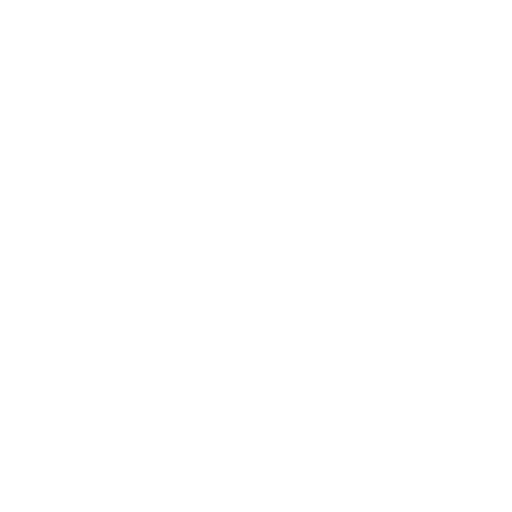
t = 0.00 s
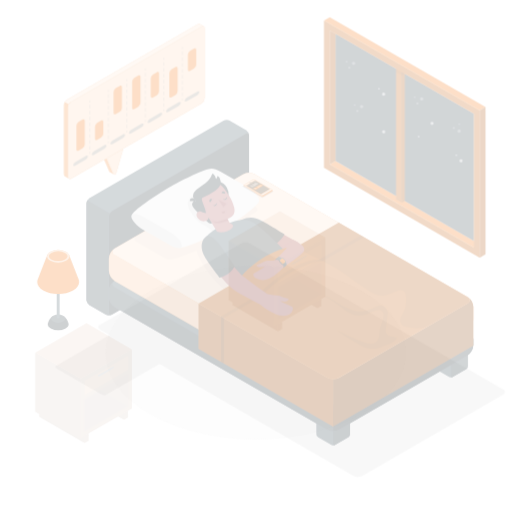
t = 0.25 s
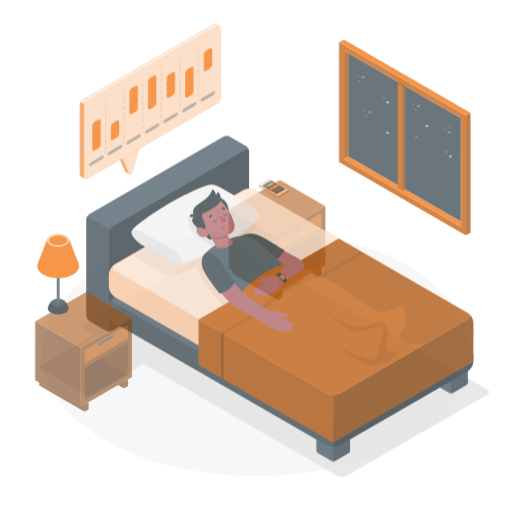
t = 0.50 s
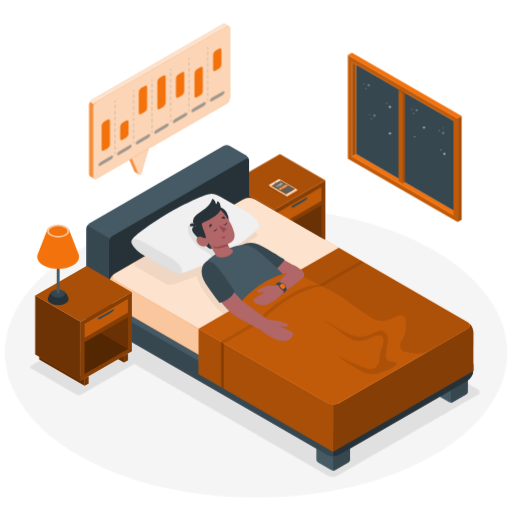
t = 0.75 s
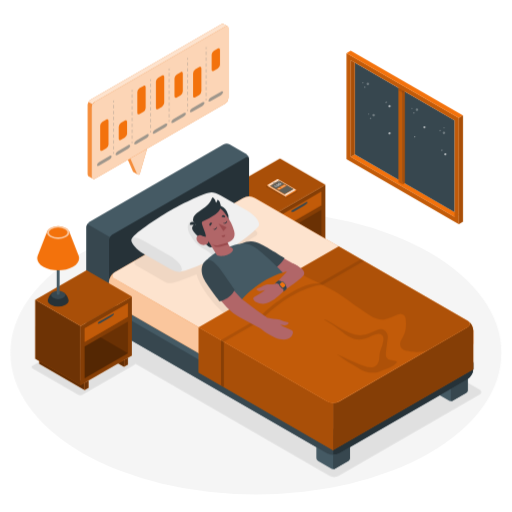
t = 1.00 s

The animated SVG that drew these frames (rendered in a browser with its animation timeline set to each time). Animation: 6 CSS @keyframes rules; one cycle of 1.00 s.

<svg class="animated" id="freepik_stories-sleep-analysis" xmlns="http://www.w3.org/2000/svg" viewBox="0 0 500 500" version="1.1" xmlns:xlink="http://www.w3.org/1999/xlink" xmlns:svgjs="http://svgjs.com/svgjs"><style>svg#freepik_stories-sleep-analysis:not(.animated) .animable {opacity: 0;}svg#freepik_stories-sleep-analysis.animated #freepik--Floor--inject-2 {animation: 1s 1 forwards cubic-bezier(.36,-0.01,.5,1.38) zoomIn;animation-delay: 0s;}svg#freepik_stories-sleep-analysis.animated #freepik--Shadows--inject-2 {animation: 1s 1 forwards cubic-bezier(.36,-0.01,.5,1.38) slideRight;animation-delay: 0s;}svg#freepik_stories-sleep-analysis.animated #freepik--Window--inject-2 {animation: 1s 1 forwards cubic-bezier(.36,-0.01,.5,1.38) zoomOut;animation-delay: 0s;}svg#freepik_stories-sleep-analysis.animated #freepik--Nightstand--inject-2 {animation: 1s 1 forwards cubic-bezier(.36,-0.01,.5,1.38) slideUp;animation-delay: 0s;}svg#freepik_stories-sleep-analysis.animated #freepik--character-on-bed--inject-2 {animation: 1s 1 forwards cubic-bezier(.36,-0.01,.5,1.38) slideDown;animation-delay: 0s;}svg#freepik_stories-sleep-analysis.animated #freepik--nightstand--inject-2 {animation: 1s 1 forwards cubic-bezier(.36,-0.01,.5,1.38) slideUp;animation-delay: 0s;}svg#freepik_stories-sleep-analysis.animated #freepik--Device--inject-2 {animation: 1s 1 forwards cubic-bezier(.36,-0.01,.5,1.38) slideLeft;animation-delay: 0s;}svg#freepik_stories-sleep-analysis.animated #freepik--speech-bubble--inject-2 {animation: 1s 1 forwards cubic-bezier(.36,-0.01,.5,1.38) slideLeft;animation-delay: 0s;}            @keyframes zoomIn {                0% {                    opacity: 0;                    transform: scale(0.5);                }                100% {                    opacity: 1;                    transform: scale(1);                }            }                    @keyframes slideRight {                0% {                    opacity: 0;                    transform: translateX(30px);                }                100% {                    opacity: 1;                    transform: translateX(0);                }            }                    @keyframes zoomOut {                0% {                    opacity: 0;                    transform: scale(1.5);                }                100% {                    opacity: 1;                    transform: scale(1);                }            }                    @keyframes slideUp {                0% {                    opacity: 0;                    transform: translateY(30px);                }                100% {                    opacity: 1;                    transform: inherit;                }            }                    @keyframes slideDown {                0% {                    opacity: 0;                    transform: translateY(-30px);                }                100% {                    opacity: 1;                    transform: translateY(0);                }            }                    @keyframes slideLeft {                0% {                    opacity: 0;                    transform: translateX(-30px);                }                100% {                    opacity: 1;                    transform: translateX(0);                }            }        </style><g id="freepik--Floor--inject-2" class="animable" style="transform-origin: 250px 344.42px;"><ellipse id="freepik--floor--inject-2" cx="250" cy="344.42" rx="239.76" ry="138.42" style="fill: rgb(245, 245, 245); transform-origin: 250px 344.42px;" class="animable"></ellipse></g><g id="freepik--Shadows--inject-2" class="animable" style="transform-origin: 250.388px 351.2px;"><path id="freepik--Shadow--inject-2" d="M330.56,464.79l137.57-79.43c2.39-1.38,2.39-3.62,0-5L220.88,237.61a9.57,9.57,0,0,0-8.66,0L74.66,317.05c-2.39,1.38-2.39,3.62,0,5L321.9,464.79A9.57,9.57,0,0,0,330.56,464.79Z" style="fill: rgb(224, 224, 224); transform-origin: 271.395px 351.2px;" class="animable"></path><path id="freepik--shadow--inject-2" d="M131.39,353.58,86.88,327.83a4.79,4.79,0,0,0-4.33,0l-50.8,29.33a1.32,1.32,0,0,0,0,2.5l44.51,25.75a4.76,4.76,0,0,0,4.33,0l50.8-29.34A1.32,1.32,0,0,0,131.39,353.58Z" style="fill: rgb(224, 224, 224); transform-origin: 81.5628px 356.622px;" class="animable"></path></g><g id="freepik--Window--inject-2" class="animable" style="transform-origin: 395.28px 134.175px;"><g id="freepik--window--inject-2" class="animable" style="transform-origin: 395.28px 134.175px;"><g id="freepik--window--inject-2" class="animable" style="transform-origin: 395.28px 134.175px;"><polygon points="448.09 209.47 444.03 211.81 342.48 153.19 346.54 150.84 448.09 209.47" style="fill: rgb(243, 114, 12); transform-origin: 395.285px 181.325px;" id="elmo5k8gd789g" class="animable"></polygon><polygon points="346.54 150.84 444.03 207.12 444.02 117.51 346.54 61.23 346.54 150.84" style="fill: rgb(55, 71, 79); transform-origin: 395.285px 134.175px;" id="el4gwsvidjezq" class="animable"></polygon><polygon points="393.25 85.86 393.25 180.16 389.19 177.81 389.19 83.51 393.25 85.86" style="fill: rgb(243, 114, 12); transform-origin: 391.22px 131.835px;" id="elkwj2tsfquo" class="animable"></polygon><g id="elhenkdxd89tv"><polygon points="393.25 85.86 393.25 180.16 389.19 177.81 389.19 83.51 393.25 85.86" style="opacity: 0.2; transform-origin: 391.22px 131.835px;" class="animable"></polygon></g><polygon points="395.28 84.68 393.25 85.86 393.25 180.16 395.28 178.98 395.28 84.68" style="fill: rgb(243, 114, 12); transform-origin: 394.265px 132.42px;" id="elcj2uaph6qoe" class="animable"></polygon><g id="elnduov2v0un"><polygon points="395.28 84.68 393.25 85.86 393.25 180.16 395.28 178.98 395.28 84.68" style="opacity: 0.3; transform-origin: 394.265px 132.42px;" class="animable"></polygon></g><polygon points="393.25 85.86 389.19 83.51 391.22 82.33 395.28 84.68 393.25 85.86" style="fill: rgb(250, 250, 250); transform-origin: 392.235px 84.095px;" id="el8hu9epa7lw8" class="animable"></polygon><path d="M338.41,155.53l109.68,63.32V115.17L338.41,51.85Zm4.07-96.65L444,117.51v94.3L342.48,153.18Z" style="fill: rgb(243, 114, 12); transform-origin: 393.25px 135.35px;" id="elcllfl3mf2uh" class="animable"></path><g id="el2ixjlw9t4bl"><path d="M338.41,155.53l109.68,63.32V115.17L338.41,51.85Zm4.07-96.65L444,117.51v94.3L342.48,153.18Z" style="opacity: 0.2; transform-origin: 393.25px 135.35px;" class="animable"></path></g><polygon points="342.48 153.19 346.54 150.84 346.54 61.23 342.48 58.88 342.48 153.19" style="fill: rgb(243, 114, 12); transform-origin: 344.51px 106.035px;" id="eltx1yhegxfgf" class="animable"></polygon><g id="elpt335s80x0d"><polygon points="342.48 153.19 346.54 150.84 346.54 61.23 342.48 58.88 342.48 153.19" style="opacity: 0.3; transform-origin: 344.51px 106.035px;" class="animable"></polygon></g><polygon points="338.41 51.85 342.48 49.5 452.15 112.82 448.09 115.17 338.41 51.85" style="fill: rgb(243, 114, 12); transform-origin: 395.28px 82.335px;" id="elhexjtn6wblj" class="animable"></polygon><polygon points="452.15 112.82 448.09 115.17 448.09 218.85 452.15 216.5 452.15 112.82" style="fill: rgb(243, 114, 12); transform-origin: 450.12px 165.835px;" id="el0xmmwxhl2z6" class="animable"></polygon><g id="elfcufq0iy6dq"><polygon points="452.15 112.82 448.09 115.17 448.09 218.85 452.15 216.5 452.15 112.82" style="opacity: 0.3; transform-origin: 450.12px 165.835px;" class="animable"></polygon></g><g id="elg3m8v43ob67"><polygon points="393.25 88.2 389.2 85.86 389.2 88.2 393.25 90.54 393.25 88.2" style="opacity: 0.1; transform-origin: 391.225px 88.2px;" class="animable"></polygon></g><g id="el5e3ecvvp6vd"><polygon points="393.25 90.54 395.28 89.37 393.25 88.2 393.25 90.54" style="opacity: 0.1; transform-origin: 394.265px 89.37px;" class="animable"></polygon></g></g><g id="el3iqnpxqvurh"><g style="opacity: 0.6; transform-origin: 433.522px 148.992px;" class="animable"><path d="M431.76,146.28a.55.55,0,0,1,.31.71.55.55,0,0,1-1-.4A.55.55,0,0,1,431.76,146.28Z" style="fill: rgb(255, 255, 255); transform-origin: 431.584px 146.743px;" id="el4l510icf4dh" class="animable"></path><path d="M435.28,149.61a1.1,1.1,0,1,1-1.42.62A1.09,1.09,0,0,1,435.28,149.61Z" style="fill: rgb(255, 255, 255); transform-origin: 434.882px 150.634px;" id="elbu75h08u4vn" class="animable"></path></g></g><g id="eldzjjglxuwh"><g style="opacity: 0.6; transform-origin: 379.077px 102.101px;" class="animable"><path d="M377.3,99.37a.56.56,0,0,1,.31.72.56.56,0,0,1-.72.31.55.55,0,0,1,.41-1Z" style="fill: rgb(255, 255, 255); transform-origin: 377.144px 99.9038px;" id="el51u77qz31wb" class="animable"></path><path d="M380.82,102.71a1.1,1.1,0,1,1-1.43.62A1.09,1.09,0,0,1,380.82,102.71Z" style="fill: rgb(255, 255, 255); transform-origin: 380.414px 103.731px;" id="elyqq6rmc4x7" class="animable"></path></g></g><g id="elsirho8f0d5l"><path d="M380.82,129.2a1.1,1.1,0,1,1-1.43.62A1.11,1.11,0,0,1,380.82,129.2Z" style="fill: rgb(255, 255, 255); opacity: 0.6; transform-origin: 380.414px 130.224px;" class="animable"></path></g><g id="elpga4nthc3a"><g style="opacity: 0.3; transform-origin: 362.783px 113.562px;" class="animable"><path d="M366.05,112.46a1.16,1.16,0,1,1-1.16-1.16A1.15,1.15,0,0,1,366.05,112.46Z" style="fill: rgb(255, 255, 255); transform-origin: 364.89px 112.46px;" id="elvwzg0xm93vm" class="animable"></path><path d="M362.59,115.62a.69.69,0,1,1-.69-.69A.69.69,0,0,1,362.59,115.62Z" style="fill: rgb(255, 255, 255); transform-origin: 361.9px 115.62px;" id="el03gebh0ii5yk" class="animable"></path><path d="M360.63,111.3a.56.56,0,1,1-1.11,0,.56.56,0,0,1,1.11,0Z" style="fill: rgb(255, 255, 255); transform-origin: 360.075px 111.375px;" id="el2ndutbvvxns" class="animable"></path></g></g><g id="el9wz2v6eplp8"><g style="opacity: 0.3; transform-origin: 431.958px 127.605px;" class="animable"><path d="M433.83,130.9a1.15,1.15,0,0,1-1.37-.88,1.16,1.16,0,1,1,1.37.88Z" style="fill: rgb(255, 255, 255); transform-origin: 433.592px 129.766px;" id="elfm13kypq42s" class="animable"></path><path d="M430,128.2a.69.69,0,1,1-.29-1.35.69.69,0,1,1,.29,1.35Z" style="fill: rgb(255, 255, 255); transform-origin: 429.855px 127.525px;" id="elfl5xq5h2jgq" class="animable"></path><path d="M433.81,125.37a.56.56,0,0,1-.66-.43.55.55,0,1,1,.66.43Z" style="fill: rgb(255, 255, 255); transform-origin: 433.69px 124.832px;" id="ellklxb6sqhkh" class="animable"></path></g></g><g id="el2hrezistyi8"><g style="opacity: 0.3; transform-origin: 405.058px 108.117px;" class="animable"><path d="M408.36,107.05a1.16,1.16,0,1,1-1.16-1.16A1.16,1.16,0,0,1,408.36,107.05Z" style="fill: rgb(255, 255, 255); transform-origin: 407.2px 107.05px;" id="elnay0y1bpneh" class="animable"></path><path d="M404.9,110.21a.69.69,0,1,1-.69-.69A.69.69,0,0,1,404.9,110.21Z" style="fill: rgb(255, 255, 255); transform-origin: 404.21px 110.21px;" id="elu6otx7dhw7" class="animable"></path><path d="M402.94,105.89a.55.55,0,0,1-.55.56.56.56,0,1,1,0-1.11A.55.55,0,0,1,402.94,105.89Z" style="fill: rgb(255, 255, 255); transform-origin: 402.348px 105.895px;" id="elkmaglq788ne" class="animable"></path></g></g><g id="el25k715ee31j"><g style="opacity: 0.3; transform-origin: 357.103px 83.0375px;" class="animable"><path d="M360.39,82a1.16,1.16,0,1,1-1.16-1.16A1.16,1.16,0,0,1,360.39,82Z" style="fill: rgb(255, 255, 255); transform-origin: 359.23px 82px;" id="elk8ov5tx0ek" class="animable"></path><path d="M356.93,85.13a.69.69,0,1,1-.69-.69A.69.69,0,0,1,356.93,85.13Z" style="fill: rgb(255, 255, 255); transform-origin: 356.24px 85.13px;" id="el7ny3i2ocrr6" class="animable"></path><path d="M355,80.81a.55.55,0,0,1-.55.56.56.56,0,1,1,0-1.11A.55.55,0,0,1,355,80.81Z" style="fill: rgb(255, 255, 255); transform-origin: 354.408px 80.815px;" id="elvh7sj97qjhe" class="animable"></path></g></g><g id="elahtxexpg58l"><g style="opacity: 0.6; transform-origin: 414.49px 124.27px;" class="animable"><path d="M415.59,124.27a1.1,1.1,0,1,1-1.1-1.1A1.1,1.1,0,0,1,415.59,124.27Z" style="fill: rgb(255, 255, 255); transform-origin: 414.49px 124.27px;" id="el7cl3vnksevm" class="animable"></path></g></g><g id="ely0fuie5rf1"><path d="M405.3,133.11a.55.55,0,1,1-.72.31A.56.56,0,0,1,405.3,133.11Z" style="fill: rgb(255, 255, 255); opacity: 0.6; transform-origin: 405.093px 133.621px;" class="animable"></path></g></g></g><g id="freepik--Nightstand--inject-2" class="animable" style="transform-origin: 270.57px 213.295px;"><g id="freepik--nightstand--inject-2" class="animable" style="transform-origin: 270.57px 213.295px;"><polygon points="310.04 249.18 302.36 244.74 310.04 242.52 310.04 249.18" style="fill: rgb(243, 114, 12); transform-origin: 306.2px 245.85px;" id="eliut332xyc5" class="animable"></polygon><g id="eln0io19d6fk"><polygon points="310.04 249.18 302.36 244.74 310.04 242.52 310.04 249.18" style="opacity: 0.6; transform-origin: 306.2px 245.85px;" class="animable"></polygon></g><polygon points="271.55 264.75 271.55 271.82 227.25 246.18 227.25 239.11 271.55 264.75" style="fill: rgb(243, 114, 12); transform-origin: 249.4px 255.465px;" id="el0b6rzgnzljn6" class="animable"></polygon><g id="elgh4pynsx5vf"><polygon points="271.55 264.75 271.55 271.82 227.25 246.18 227.25 239.11 271.55 264.75" style="opacity: 0.6; transform-origin: 249.4px 255.465px;" class="animable"></polygon></g><polygon points="223.41 183.65 267.71 209.29 267.71 266.96 223.41 241.33 223.41 183.65" style="fill: rgb(243, 114, 12); transform-origin: 245.56px 225.305px;" id="el7b6z66hjp7p" class="animable"></polygon><g id="el4d1yfvi8rzz"><polygon points="223.41 183.65 267.71 209.29 267.71 266.96 223.41 241.33 223.41 183.65" style="opacity: 0.55; transform-origin: 245.56px 225.305px;" class="animable"></polygon></g><polygon points="267.71 209.29 317.73 180.41 317.73 238.09 267.71 266.96 267.71 209.29" style="fill: rgb(243, 114, 12); transform-origin: 292.72px 223.685px;" id="elz5vziwlh2ni" class="animable"></polygon><g id="elkeq3rbstvp7"><polygon points="267.71 209.29 317.73 180.41 317.73 238.09 267.71 266.96 267.71 209.29" style="opacity: 0.45; transform-origin: 292.72px 223.685px;" class="animable"></polygon></g><polygon points="317.73 180.41 273.42 154.77 223.41 183.65 267.71 209.29 317.73 180.41" style="fill: rgb(243, 114, 12); transform-origin: 270.57px 182.03px;" id="elugjtssjhhf" class="animable"></polygon><g id="elc0xv9i15g5a"><polygon points="317.73 180.41 273.42 154.77 223.41 183.65 267.71 209.29 317.73 180.41" style="opacity: 0.3; transform-origin: 270.57px 182.03px;" class="animable"></polygon></g><polygon points="271.55 211.51 313.89 187.06 313.89 200.37 271.55 224.82 271.55 211.51" style="fill: rgb(243, 114, 12); transform-origin: 292.72px 205.94px;" id="elb3yl6oo9gvf" class="animable"></polygon><g id="el2ih2nocxmec"><polygon points="271.55 211.51 313.89 187.06 313.89 200.37 271.55 224.82 271.55 211.51" style="opacity: 0.2; transform-origin: 292.72px 205.94px;" class="animable"></polygon></g><g id="elr0v6zo1yu2d"><polygon points="271.55 229.25 313.89 204.81 313.89 235.87 271.55 260.31 271.55 229.25" style="opacity: 0.2; transform-origin: 292.72px 232.56px;" class="animable"></polygon></g><polygon points="271.55 271.82 275.4 269.6 275.4 262.53 271.55 264.75 271.55 271.82" style="fill: rgb(243, 114, 12); transform-origin: 273.475px 267.175px;" id="eljxugkga9rg" class="animable"></polygon><g id="elzya7twkzs2"><polygon points="271.55 271.82 275.4 269.6 275.4 262.53 271.55 264.75 271.55 271.82" style="opacity: 0.55; transform-origin: 273.475px 267.175px;" class="animable"></polygon></g><polygon points="310.04 249.18 313.88 246.96 313.88 240.3 310.04 242.52 310.04 249.18" style="fill: rgb(243, 114, 12); transform-origin: 311.96px 244.74px;" id="ell9c5p0rnbi" class="animable"></polygon><g id="elyhdk2twh3hq"><polygon points="310.04 249.18 313.88 246.96 313.88 240.3 310.04 242.52 310.04 249.18" style="opacity: 0.55; transform-origin: 311.96px 244.74px;" class="animable"></polygon></g><path d="M284.67,206.73c0,.62,1.84.06,4.1-1.25l7.18-4.14c2.26-1.31,4.09-2.87,4.09-3.48v-1.11l-15.37,8.88Z" style="fill: rgb(55, 71, 79); transform-origin: 292.355px 201.866px;" id="el30ngig65wc" class="animable"></path><g id="eluuswjdomw4j"><polygon points="313.89 235.87 287.17 220.23 271.55 229.25 271.55 260.31 313.89 235.87" style="opacity: 0.2; transform-origin: 292.72px 240.27px;" class="animable"></polygon></g></g></g><g id="freepik--character-on-bed--inject-2" class="animable" style="transform-origin: 273.31px 299.277px;"><g id="freepik--Bed--inject-2" class="animable" style="transform-origin: 273.31px 299.277px;"><path d="M103.41,330.54l-16.07-9.28a6.44,6.44,0,0,1-2.91-5.05V221.8a6.46,6.46,0,0,1,2.91-5.06l131-75.65a6.44,6.44,0,0,1,5.83,0l16.07,9.28a6.45,6.45,0,0,1,2.92,5v94.41a6.45,6.45,0,0,1-2.92,5l-131,75.66A6.44,6.44,0,0,1,103.41,330.54Z" style="fill: rgb(69, 90, 100); transform-origin: 163.795px 235.791px;" id="elsetca44om5o" class="animable"></path><path d="M243.2,155.42v94.41a6.44,6.44,0,0,1-2.91,5l-131,75.66c-1.61.93-2.91.17-2.91-1.69V234.44a6.44,6.44,0,0,1,2.91-5.05l131-75.66C241.89,152.8,243.2,153.56,243.2,155.42Z" style="fill: rgb(38, 50, 56); transform-origin: 174.79px 242.11px;" id="el2gh7bwlcw4q" class="animable"></path><path d="M108.57,330.85a6.59,6.59,0,0,1-5.16-.31l-16.07-9.28a6.47,6.47,0,0,1-2.91-5.05V221.79a5.93,5.93,0,0,1,.85-2.87l21.9,12.65a5.9,5.9,0,0,0-.85,2.87v94.41C106.33,330.44,107.29,331.22,108.57,330.85Z" style="fill: rgb(55, 71, 79); transform-origin: 96.5px 275.077px;" id="eldawyck3xtwt" class="animable"></path><path d="M340.29,423.05l-13.51-7.8a3.2,3.2,0,0,0-2.92,0l-13.51,7.8a3.06,3.06,0,0,0-1,1.08h0c-.05.09-.08.19-.12.28a2.88,2.88,0,0,0-.31,1.16v21.92h0a3.2,3.2,0,0,0,1.35,2.44l.1.09,13.51,7.8h0a1,1,0,0,0,.18.06,2.75,2.75,0,0,0,.5.2,2.91,2.91,0,0,0,.78.08,3,3,0,0,0,1.46-.34l13.51-7.8a3.24,3.24,0,0,0,1.45-2.53V425.57A3.22,3.22,0,0,0,340.29,423.05Z" style="fill: rgb(69, 90, 100); transform-origin: 325.34px 436.53px;" id="elcwzaagi2c5l" class="animable"></path><path d="M326.78,457.82l13.51-7.8a3.24,3.24,0,0,0,1.45-2.53V425.57c0-.93-.66-1.3-1.46-.84l-13.51,7.8a3.22,3.22,0,0,0-1.46,2.52V457C325.32,457.9,326,458.28,326.78,457.82Z" style="fill: rgb(55, 71, 79); transform-origin: 333.525px 441.274px;" id="elfttr0uf94si" class="animable"></path><path d="M455.26,356.67l-13.51-7.8a3.23,3.23,0,0,0-2.92,0l-13.51,7.8a3,3,0,0,0-1,1.09h0a2.21,2.21,0,0,0-.12.27,2.85,2.85,0,0,0-.3,1.16v21.92h0a3.2,3.2,0,0,0,1.35,2.44.87.87,0,0,0,.11.09l13.5,7.8h0a1,1,0,0,0,.18.06,2.18,2.18,0,0,0,.5.2,3.39,3.39,0,0,0,.78.09,3,3,0,0,0,1.46-.35l13.51-7.8a3.26,3.26,0,0,0,1.46-2.53V359.19A3.22,3.22,0,0,0,455.26,356.67Z" style="fill: rgb(69, 90, 100); transform-origin: 440.325px 370.156px;" id="el0stgczuhv1c" class="animable"></path><path d="M441.75,391.44l13.51-7.8a3.26,3.26,0,0,0,1.46-2.53V359.19c0-.93-.66-1.3-1.46-.84l-13.51,7.8a3.22,3.22,0,0,0-1.46,2.53v21.91C440.29,391.52,440.94,391.9,441.75,391.44Z" style="fill: rgb(55, 71, 79); transform-origin: 448.505px 374.894px;" id="el6z6geqt6j38" class="animable"></path><path d="M237.36,224.91l-125.2,72.28a12.92,12.92,0,0,0-5.84,10.11v5.54A12.92,12.92,0,0,0,112.16,323l207.32,119.7a12.92,12.92,0,0,0,11.68,0l125.19-72.29a12.87,12.87,0,0,0,5.84-10.11v-5.54a12.91,12.91,0,0,0-5.84-10.11L249,224.91A12.9,12.9,0,0,0,237.36,224.91Z" style="fill: rgb(69, 90, 100); transform-origin: 284.255px 333.809px;" id="eljzbflbsk1e" class="animable"></path><path d="M462.19,354.72v5.54a12.91,12.91,0,0,1-5.83,10.11l-125.2,72.28a12,12,0,0,1-5.84,1.39V425a12,12,0,0,0,5.84-1.39l125.2-72.28c3-1.75,3.2-4.49.59-6.36A13,13,0,0,1,462.19,354.72Z" style="fill: rgb(38, 50, 56); transform-origin: 393.755px 394.506px;" id="el9m751lzm2je" class="animable"></path><path d="M112.17,303.93c-3.07-1.76-3.22-4.57-.45-6.43a13,13,0,0,0-5.4,9.8v5.54A12.92,12.92,0,0,0,112.16,323l207.32,119.7a12,12,0,0,0,5.84,1.39V425a11.91,11.91,0,0,1-5.83-1.39Z" style="fill: rgb(55, 71, 79); transform-origin: 215.82px 370.796px;" id="elgk3konwagjo" class="animable"></path><path d="M237.36,193.35l-125.2,72.28a12.92,12.92,0,0,0-5.84,10.11v11.81a12.92,12.92,0,0,0,5.84,10.11l207.32,119.7a12.92,12.92,0,0,0,11.68,0l125.19-72.29a12.87,12.87,0,0,0,5.84-10.1V323.16a12.87,12.87,0,0,0-5.84-10.11L249,193.35A12.9,12.9,0,0,0,237.36,193.35Z" style="fill: rgb(243, 114, 12); transform-origin: 284.255px 305.359px;" id="el8myiqwlzn0c" class="animable"></path><g id="el8d7r6oet0af"><path d="M112.16,272.37l207.32,119.7a12.92,12.92,0,0,0,11.68,0l125.19-72.28c3.23-1.86,3.23-4.88,0-6.74L249,193.35a12.9,12.9,0,0,0-11.67,0l-125.2,72.28C108.94,267.49,108.94,270.51,112.16,272.37Z" style="fill: rgb(255, 255, 255); opacity: 0.8; transform-origin: 284.257px 292.71px;" class="animable"></path></g><g id="eldf1w5tfdxnn"><path d="M133.7,259.52l27.23,15.81c3.23,1.86,6.48,1.4,11.09,0s19.9-7.48,19.9-7.48,2.48,9.85,13,23.28c4,5.11,11.53,14.7,24.2,21.54L303.42,269,243.2,234.23l5.47-3.1c4.07-2.47,3.22-4.58,0-6.44l-33.15-19.08-81.84,47.58C130.46,255.06,130.48,257.66,133.7,259.52Z" style="opacity: 0.05; transform-origin: 217.347px 259.14px;" class="animable"></path></g><g id="el9ae2f20mgo6"><path d="M462.19,323.16V335a12.91,12.91,0,0,1-5.83,10.11l-125.2,72.28a12,12,0,0,1-5.84,1.39V393.46a12,12,0,0,0,5.84-1.38l125.2-72.29c3-1.75,3.2-4.48.59-6.36A13,13,0,0,1,462.19,323.16Z" style="fill: rgb(255, 255, 255); opacity: 0.5; transform-origin: 393.755px 366.106px;" class="animable"></path></g><g id="el4jya3naxyog"><path d="M112.17,272.38c-3.07-1.77-3.22-4.58-.45-6.44a13,13,0,0,0-5.4,9.8v11.81a12.92,12.92,0,0,0,5.84,10.11l207.32,119.7a12,12,0,0,0,5.84,1.39V393.46a11.91,11.91,0,0,1-5.83-1.38Z" style="fill: rgb(255, 255, 255); opacity: 0.6; transform-origin: 215.82px 342.346px;" class="animable"></path></g><path d="M253,218.76c0-3.5-5.24-9.36-11.7-13.09l-26-15c-3.61-2.09-6.84-3.06-9-2.91l0,0c-5.59,0-27.94,10.79-38.92,17.12s-34.92,21.6-38.65,28.07c-1.22,2.12,42,33.48,47.25,32.37,11.77-2.46,33-12.57,43.91-19.22,17.81-10.86,27.89-19.9,31.44-23.76C253,220.48,253,219.5,253,218.76Z" style="fill: rgb(240, 240, 240); transform-origin: 190.852px 226.547px;" id="elalbnf98l3jw" class="animable"></path><path d="M190.31,212.58c-7.92,4.55-8.45,10.2-4.56,16.89,2.59,4.46,6.59,10.62,13.25,13.54,4,1.76,5.87,3.49,8.76,7.05.06.07.1.14.15.21,3.91-2,7.75-4.05,11.29-6Z" style="fill: rgb(224, 224, 224); transform-origin: 201.296px 231.425px;" id="ell7gbcy4l9mk" class="animable"></path><path d="M139.92,247.6l26,15c6.47,3.73,11.7,3.92,11.7.42s-5.23-9.36-11.7-13.09l-26-15c-6.46-3.73-11.7-3.92-11.7-.42S133.46,243.87,139.92,247.6Z" style="fill: rgb(224, 224, 224); transform-origin: 152.92px 248.765px;" id="el5yobla5owg4" class="animable"></path><polygon points="273.28 250.06 291.41 260.29 280.75 270.06 265.88 259.83 273.28 250.06" style="fill: rgb(177, 102, 104); transform-origin: 278.645px 260.06px;" id="elp1op8cb4dx8" class="animable"></polygon><path d="M234.48,238.34c9.74-4.09,14-2.83,19.61-.25,6.63,3.06,23.8,14,23.8,14s-5.51,9.14-10.73,9.75C254.57,254.67,234.48,238.34,234.48,238.34Z" style="fill: rgb(55, 71, 79); transform-origin: 256.185px 248.77px;" id="elfouruvzqw6p" class="animable"></path><path d="M210.5,247c-6.28,4.24-11.5,7.79-10.87,13.83S246.75,302,246.75,302L282,272.16s-18.2-19.19-27.94-26.73-13.76-9.57-28.3-5.16C215.82,243.3,210.5,247,210.5,247Z" style="fill: rgb(69, 90, 100); transform-origin: 240.789px 269.983px;" id="elx1ec0qgy7m" class="animable"></path><path d="M221.51,206.35a13.08,13.08,0,0,0-22.6,13.18c.12.2.25.38.38.57l-2.43,7.58-6-8.39a2.88,2.88,0,0,0-2.91-2.53,2.66,2.66,0,0,0-2.55,2.89l3.76-.13a4.8,4.8,0,0,0-1.52,2.46c-.6,2.42,3,6.75,7.68,10.38,0,0,6.85,7.54,8.41,8.52a4.47,4.47,0,0,0,3.31.5l-1.63-16.27a13.07,13.07,0,0,0,16.06-18.76Z" style="fill: rgb(38, 50, 56); transform-origin: 204.322px 220.684px;" id="el3v4hhhq3ioe" class="animable"></path><path d="M200.08,230.15c-.45.81-2.21.06-3.59-.34s-4.87,0-4.55,3.75,5.26,6.21,7.86,5.62c4.47-1,3.62-3.77,3.62-3.77l8.47,13.88h0c8.21,3.28,21.72-5.09,12.62-8.22l-2.43-4.14a22.71,22.71,0,0,0,4.47-2.44c2.53-2.05,3-5.26,2.09-8.76-1.46-5.62-3.22-9.82-9.91-18.65-7.33-9.68-19.5-2.72-23.64,5.2S200.08,230.15,200.08,230.15Z" style="fill: rgb(177, 102, 104); transform-origin: 210.494px 226.199px;" id="elg2dtjjtucjg" class="animable"></path><path d="M200.76,231.31c-.35.21-2.95-1.22-4.27-1.5-1.82-.39-6-11.11-6-11.11a5.39,5.39,0,0,1-1.75-5.65c.67-3.18,4.29-5.68,6.8-7.36,4.53-3,9.59-6.46,11.33-11.86.14-.42.36-.92.8-1a1.11,1.11,0,0,1,.76.3,7,7,0,0,1,2.32,4.31c0,.16.09.35.25.37s.26-.11.34-.23a6.21,6.21,0,0,0,.86-2.14c.21-1.05,2.2,1.3,2.38,1.64A8.88,8.88,0,0,1,215,204c-.8,2.24-2.81,3.82-4.65,5.22a76,76,0,0,1-12.4,6.91c-1.38.57-.93,2,.36,5.78C199.47,225.26,201.91,230.6,200.76,231.31Z" style="fill: rgb(38, 50, 56); transform-origin: 202.019px 212.08px;" id="elcu7nv9woiv" class="animable"></path><path d="M222.08,236.93s-7.7,2.63-10.54,2.75a8.34,8.34,0,0,1-4.73-1.22,11.33,11.33,0,0,0,3.74,2.5c2.77,1.11,12.49-2.38,12.49-2.38Z" style="fill: rgb(154, 74, 77); transform-origin: 214.925px 239.054px;" id="elazouh04ir1k" class="animable"></path><path d="M211.67,221.25a2.35,2.35,0,0,1-3.91,2.36,3.4,3.4,0,0,0,2.4-.43A3.51,3.51,0,0,0,211.67,221.25Z" style="fill: rgb(38, 50, 56); transform-origin: 209.769px 222.777px;" id="el1atogsx5q2z" class="animable"></path><path d="M221.77,215.53a2.35,2.35,0,0,1-4.05,2.1,3.44,3.44,0,0,0,4.05-2.1Z" style="fill: rgb(38, 50, 56); transform-origin: 219.777px 216.979px;" id="eliy1epgmkhs" class="animable"></path><path d="M207.23,217.87l-2.06,2.85a1.84,1.84,0,0,1-.4-2.52A1.71,1.71,0,0,1,207.23,217.87Z" style="fill: rgb(38, 50, 56); transform-origin: 205.835px 219.105px;" id="elh57akpbfjwm" class="animable"></path><path d="M216.39,230.06l3.46-.59a1.72,1.72,0,0,1-1.38,2.06A1.83,1.83,0,0,1,216.39,230.06Z" style="fill: rgb(154, 74, 77); transform-origin: 218.14px 230.511px;" id="elk7flsqp1v2s" class="animable"></path><path d="M219.91,212.19l-3.52-.45a1.7,1.7,0,0,1,1.92-1.55A1.86,1.86,0,0,1,219.91,212.19Z" style="fill: rgb(38, 50, 56); transform-origin: 218.153px 211.182px;" id="el94uj89cce8q" class="animable"></path><polygon points="213.4 218.43 218.17 225.67 221.3 222.06 213.4 218.43" style="fill: rgb(154, 74, 77); transform-origin: 217.35px 222.05px;" id="elmrdgzlq7sr" class="animable"></polygon><g id="eluol4nhbwuwi"><path d="M258,303.84a64.85,64.85,0,0,1-9.23-6.61c-2.29-2.09-4.46-4.89-3.51-7.84l-12.94,7.47c2.27,4.8,7.68,7.66,12.29,10.29q3.74,2.13,7.53,4.13L255,312.8c14.28,7.3,29.18,13.41,44,19.5,1.81.74,3.77,1.5,5.67,1.05Z" style="opacity: 0.1; transform-origin: 268.495px 311.437px;" class="animable"></path></g><path d="M193.92,319.58v44.25l131.4,75.86V393.46a11.88,11.88,0,0,1-5.84-1.39Z" style="fill: rgb(243, 114, 12); transform-origin: 259.62px 379.635px;" id="eld30tqkfi2wb" class="animable"></path><g id="el0z7jrnvo5gke"><path d="M193.92,319.58v44.25l131.4,75.86V393.46a11.88,11.88,0,0,1-5.84-1.39Z" style="opacity: 0.3; transform-origin: 259.62px 379.635px;" class="animable"></path></g><path d="M456.36,319.79c3-1.75,3.2-4.48.59-6.36a13,13,0,0,1,5.24,9.73v37.51l-136.87,79V393.46a12.12,12.12,0,0,0,5.84-1.38Z" style="fill: rgb(243, 114, 12); transform-origin: 393.755px 376.55px;" id="elf1qsbjz0o8o" class="animable"></path><g id="el5d3apfvyghx"><path d="M456.36,319.79c3-1.75,3.2-4.48.59-6.36a13,13,0,0,1,5.24,9.73v37.51l-136.87,79V393.46a12.12,12.12,0,0,0,5.84-1.38Z" style="opacity: 0.45; transform-origin: 393.755px 376.55px;" class="animable"></path></g><path d="M456.35,313.05,330.79,240.56l-41.66,24.05c-16.89-2.46-48.32,18.16-55.61,32.11l-39.6,22.86,125.56,72.49a12.92,12.92,0,0,0,11.68,0l125.19-72.28C459.58,317.93,459.58,314.91,456.35,313.05Z" style="fill: rgb(243, 114, 12); transform-origin: 326.346px 317.013px;" id="elrwobve5g2xf" class="animable"></path><g id="ellgwauz2ylap"><path d="M456.35,313.05,330.79,240.56l-41.66,24.05c-16.89-2.46-48.32,18.16-55.61,32.11l-39.6,22.86,125.56,72.49a12.92,12.92,0,0,0,11.68,0l125.19-72.28C459.58,317.93,459.58,314.91,456.35,313.05Z" style="opacity: 0.2; transform-origin: 326.346px 317.013px;" class="animable"></path></g><g id="elhfehpyo9tpr"><path d="M456.35,313.05,330.79,240.56l-41.66,24.05c12.73,8.09,25.23,12.74,38.18,20.2,6.25,3.6,13.51,9.48,29.37,20.29,5.2,3.55,11.42,7.67,18,7,5-.49,9.33-3.48,14.12-5a8,8,0,0,1,3.21-.46c4.75.49,4.4,6.2,4.47,9.65a26.55,26.55,0,0,1-4.27,15,8.27,8.27,0,0,0-1.38,3.18c-.6,3.56,1.15,6.27,4.55,7.77s16.75,3,23.24-.78l37.73-21.78C459.56,317.93,459.56,314.9,456.35,313.05Z" style="opacity: 0.1; transform-origin: 373.944px 292.199px;" class="animable"></path></g><g id="elp2s6hilpyy"><path d="M343.89,355.87q-4-2.44-7.92-5.05c-1-.69-5.61-3.69-6.77-4.72,3.39,1.5,6.73,3,10.07,4.62,3.66,1.74,7.36,3.39,11.13,4.87,5.07,2,13.48,5.74,17.85.4,2.6-3.18,1.9-7.81,2.76-11.83s7.86-17.23-.92-18.14a8.21,8.21,0,0,0-3.21.46c-4.79,1.48-9.14,4.47-14.12,5-6.58.66-13.22-2.92-18-7A120.78,120.78,0,0,0,316.52,312c-.52-.3-.48-.08-.91-.51a53.76,53.76,0,0,1,8.06,3.87c2,1.15,3.85,2.42,5.82,3.56a115.26,115.26,0,0,0,11.38,6,25.45,25.45,0,0,0,12.4,2.45c5-.45,9.57-2.87,14.23-4.72a11.71,11.71,0,0,1,5.72-1.13c3.12.4,5.73,4.31,5.56,7.33a2.46,2.46,0,0,1,0,.28c-.59,5.1-1.45,10.16-1.93,15.27a7.92,7.92,0,0,0,.48,4.51,6.32,6.32,0,0,0,4.32,2.77c1.73.39,3.52.45,5.2,1a1.1,1.1,0,0,1,.58.34c.26.37,0,.88-.27,1.24a15.56,15.56,0,0,1-6.07,4.48c-2.32,1.06-4.76,1.81-7.1,2.81a29.53,29.53,0,0,1-5.64,2.12,19.87,19.87,0,0,1-3.78.28c-2.19,0-6.46,0-13.06-3.6C348.92,358.88,346.39,357.39,343.89,355.87Z" style="opacity: 0.1; transform-origin: 351.574px 337.722px;" class="animable"></path></g><g id="eleq5hgq2nbr"><polygon points="215.82 332.23 215.82 376.56 218.57 378.06 218.56 333.8 215.82 332.23" style="opacity: 0.2; transform-origin: 217.195px 355.145px;" class="animable"></polygon></g><g id="el0vz1ibh5a9e9"><path d="M215.82,332.23l36.29-21c8.79-10.66,41.63-36.52,59.76-34.5l40.84-23.58,2.85,1.67-40.63,23.41c-18.17.9-44.36,17.71-59.91,34.53l-36.46,21Z" style="opacity: 0.1; transform-origin: 285.69px 293.455px;" class="animable"></path></g><path d="M284.65,322.41c-1.31-.49-3-1.28-4.44-1.88a29.64,29.64,0,0,1-6.58-3.22c1.95,0,2.86.77,5.6.16a4,4,0,0,0,2.42-1.53.88.88,0,0,0,.19-.43c.06-.64-.8-.9-1.44-1-2.62-.31-4.81-1.72-7.31-2.42-3.71-1-8.66-.51-11.46-1.65s-26-18.84-26-18.84a170.44,170.44,0,0,1-17.92-21.56c-6.78-9.81-9.82-13.65-14.7-15.08-5,3.45-4.79,5.82-4.49,10.09s3.78,9.64,6.08,13.42c3.27,5.37,6.28,8.83,11.95,16.19A62.58,62.58,0,0,0,226.77,305c5.48,4.42,27.16,15.45,27.16,15.45s13.77,11.79,23.5,11.17c2.73-.18,4.64-.7,6.67-2.68C286,327.08,287.17,323.37,284.65,322.41Z" style="fill: rgb(177, 102, 104); transform-origin: 242.241px 293.302px;" id="elhl469bseym9" class="animable"></path><path d="M201.83,253.83c-5,3.32-6.13,9.7-3.61,16.6s16.19,23.86,16.19,23.86,11.33-2.7,14.66-11.32c0,0-11.18-16.12-14.67-20.79C210.35,256.76,205,252.35,201.83,253.83Z" style="fill: rgb(55, 71, 79); transform-origin: 212.997px 273.915px;" id="elebua1kglkkm" class="animable"></path><path d="M286.43,257.48l-9.3,5.73,2.9,2.16c-3.78,3.89-10.16,10.87-11.7,11.73-2.64,1.47-6.22-.1-9.78,1.39-2.39,1-4.34,2.4-6.89,3-.63.16-1.46.52-1.31,1.15a1,1,0,0,0,.3.47,4,4,0,0,0,2.44,1.15c2.86.29,3.66-.61,5.63-.83a30.08,30.08,0,0,1-6.14,4c-1.39.78-2.94,1.76-4.18,2.41-2.38,1.26-.61,3.8,1.64,5.09a12.64,12.64,0,0,0,7.14,1.76c7.3-.43,15.07-7.62,18.5-11.18a27.64,27.64,0,0,1,4.33-3.68c4.73-3.22,14.6-10.16,16.64-13.29C299.34,264.41,291.66,260.06,286.43,257.48Z" style="fill: rgb(177, 102, 104); transform-origin: 272.236px 277.094px;" id="el4jzf56rxsov" class="animable"></path><path d="M268.33,277.1a3.33,3.33,0,0,1,3.22,0,13.72,13.72,0,0,1,5,5.28c.73,1.62,0,2.31,0,2.31a7.71,7.71,0,0,0,3.5-2.85,5,5,0,0,0-1-3,13.43,13.43,0,0,0-4.84-4.42,4.48,4.48,0,0,0-2.49-.3A19.52,19.52,0,0,0,268.33,277.1Z" style="fill: rgb(55, 71, 79); transform-origin: 274.19px 279.375px;" id="elp9edoqqcrc" class="animable"></path><path d="M274.92,275.68l-1.8,1.58a1.27,1.27,0,0,0-.09,1.84l2.08,2.25a1.41,1.41,0,0,0,1.92.12l1.73-1.45a1.29,1.29,0,0,0,.14-1.85l-2.11-2.38A1.33,1.33,0,0,0,274.92,275.68Z" style="fill: rgb(38, 50, 56); transform-origin: 275.952px 278.569px;" id="elvvik8t8hx0k" class="animable"></path><path d="M274.92,275.22l-1.8,1.58a1.27,1.27,0,0,0-.09,1.84l2.08,2.25A1.41,1.41,0,0,0,277,281l1.73-1.46a1.28,1.28,0,0,0,.14-1.84l-2.11-2.38A1.32,1.32,0,0,0,274.92,275.22Z" style="fill: rgb(69, 90, 100); transform-origin: 275.937px 278.103px;" id="elhyma7ub365v" class="animable"></path><path d="M276.14,280.83a.87.87,0,0,1-.66-.28l-2.08-2.25a.78.78,0,0,1-.22-.58.81.81,0,0,1,.27-.55l1.8-1.58a.82.82,0,0,1,.54-.2.87.87,0,0,1,.63.27l2.11,2.38a.84.84,0,0,1,.2.58.79.79,0,0,1-.29.55l-1.73,1.46a.9.9,0,0,1-.57.2Z" style="fill: rgb(243, 114, 12); transform-origin: 275.955px 278.11px;" id="ellehsggkrih" class="animable"></path></g></g><g id="freepik--nightstand--inject-2" class="animable" style="transform-origin: 81.57px 300.851px;"><g id="freepik--nightstand--inject-2" class="animable" style="transform-origin: 81.57px 322.415px;"><polygon points="121.04 358.3 113.36 353.86 121.04 351.64 121.04 358.3" style="fill: rgb(243, 114, 12); transform-origin: 117.2px 354.97px;" id="el4f3ud5gld3x" class="animable"></polygon><g id="ely70fanh4bbe"><polygon points="121.04 358.3 113.36 353.86 121.04 351.64 121.04 358.3" style="opacity: 0.6; transform-origin: 117.2px 354.97px;" class="animable"></polygon></g><polygon points="82.56 373.87 82.56 380.94 38.25 355.3 38.25 348.23 82.56 373.87" style="fill: rgb(243, 114, 12); transform-origin: 60.405px 364.585px;" id="eltceyhdwn9f" class="animable"></polygon><g id="ell4tv5a0hlto"><polygon points="82.56 373.87 82.56 380.94 38.25 355.3 38.25 348.23 82.56 373.87" style="opacity: 0.6; transform-origin: 60.405px 364.585px;" class="animable"></polygon></g><polygon points="34.41 292.77 78.71 318.41 78.71 376.08 34.41 350.45 34.41 292.77" style="fill: rgb(243, 114, 12); transform-origin: 56.56px 334.425px;" id="elikcoi26ycb" class="animable"></polygon><g id="el2mza19t5h7t"><polygon points="34.41 292.77 78.71 318.41 78.71 376.08 34.41 350.45 34.41 292.77" style="opacity: 0.55; transform-origin: 56.56px 334.425px;" class="animable"></polygon></g><polygon points="78.71 318.41 128.73 289.53 128.73 347.21 78.71 376.08 78.71 318.41" style="fill: rgb(243, 114, 12); transform-origin: 103.72px 332.805px;" id="els7e6wjx162" class="animable"></polygon><g id="el5ngbds036pk"><polygon points="78.71 318.41 128.73 289.53 128.73 347.21 78.71 376.08 78.71 318.41" style="opacity: 0.45; transform-origin: 103.72px 332.805px;" class="animable"></polygon></g><polygon points="128.73 289.53 84.43 263.89 34.41 292.77 78.71 318.41 128.73 289.53" style="fill: rgb(243, 114, 12); transform-origin: 81.57px 291.15px;" id="el8g9s4v06yyr" class="animable"></polygon><g id="eln0204w9s09c"><polygon points="128.73 289.53 84.43 263.89 34.41 292.77 78.71 318.41 128.73 289.53" style="opacity: 0.3; transform-origin: 81.57px 291.15px;" class="animable"></polygon></g><polygon points="82.56 320.63 124.89 296.19 124.89 309.5 82.56 333.94 82.56 320.63" style="fill: rgb(243, 114, 12); transform-origin: 103.725px 315.065px;" id="el790aggno824" class="animable"></polygon><g id="elptls9emfj7"><polygon points="82.56 320.63 124.89 296.19 124.89 309.5 82.56 333.94 82.56 320.63" style="opacity: 0.2; transform-origin: 103.725px 315.065px;" class="animable"></polygon></g><g id="el9qw8gqljnt"><polygon points="82.56 338.37 124.89 313.93 124.89 344.99 82.56 369.43 82.56 338.37" style="opacity: 0.2; transform-origin: 103.725px 341.68px;" class="animable"></polygon></g><polygon points="82.56 380.94 86.4 378.72 86.4 371.65 82.56 373.87 82.56 380.94" style="fill: rgb(243, 114, 12); transform-origin: 84.48px 376.295px;" id="elxezogy1yw6" class="animable"></polygon><g id="elefmqirripvs"><polygon points="82.56 380.94 86.4 378.72 86.4 371.65 82.56 373.87 82.56 380.94" style="opacity: 0.55; transform-origin: 84.48px 376.295px;" class="animable"></polygon></g><polygon points="121.04 358.3 124.89 356.08 124.89 349.42 121.04 351.64 121.04 358.3" style="fill: rgb(243, 114, 12); transform-origin: 122.965px 353.86px;" id="el0iafn3e17mus" class="animable"></polygon><g id="elxwjlf4b55v"><polygon points="121.04 358.3 124.89 356.08 124.89 349.42 121.04 351.64 121.04 358.3" style="opacity: 0.55; transform-origin: 122.965px 353.86px;" class="animable"></polygon></g><path d="M95.67,315.86c0,.61,1.84.05,4.1-1.26l7.18-4.14c2.26-1.31,4.09-2.86,4.09-3.48v-1.11l-15.37,8.88Z" style="fill: rgb(55, 71, 79); transform-origin: 103.355px 310.988px;" id="eldqxzl78wpyn" class="animable"></path><g id="eli6yil2uter"><polygon points="124.89 344.99 98.17 329.36 82.56 338.37 82.56 369.43 124.89 344.99" style="opacity: 0.2; transform-origin: 103.725px 349.395px;" class="animable"></polygon></g></g><g id="freepik--Lamp--inject-2" class="animable" style="transform-origin: 56.7879px 260.059px;"><path d="M66.94,293.59a3.71,3.71,0,0,0-.08-.81,12.07,12.07,0,0,0-4.92-7.34H51.65a12,12,0,0,0-4.92,7.34,3.18,3.18,0,0,0-.08.81c0,.05,0,.14,0,.14.09,1.42,1.07,2.83,3,3.91a15.87,15.87,0,0,0,14.36,0c1.88-1.08,2.86-2.49,3-3.91C66.93,293.73,66.94,293.63,66.94,293.59Z" style="fill: rgb(38, 50, 56); transform-origin: 56.8293px 292.399px;" id="el1r387dqzsui" class="animable"></path><path d="M51.91,285.28c-2.69,1.55-2.69,4.07,0,5.63a10.76,10.76,0,0,0,9.76,0c2.7-1.56,2.7-4.08,0-5.63A10.76,10.76,0,0,0,51.91,285.28Z" style="fill: rgb(55, 71, 79); transform-origin: 56.7937px 288.095px;" id="el33d0wejxsjw" class="animable"></path><path d="M58.19,250.94h-2.8V287h0a.68.68,0,0,0,.4.65,2.22,2.22,0,0,0,2,0,.65.65,0,0,0,.4-.65h0Z" style="fill: rgb(69, 90, 100); transform-origin: 56.7906px 269.414px;" id="el3ha1xb293ks" class="animable"></path><path d="M76.81,249.73h0l-9.43-24H46.19l-9.42,24h0c-1.35,3.76.5,7.83,5.55,10.74,8,4.61,20.94,4.61,28.92,0C76.31,257.56,78.15,253.49,76.81,249.73Z" style="fill: rgb(243, 114, 12); transform-origin: 56.7879px 244.829px;" id="elipqjizk3x3s" class="animable"></path><path d="M49.12,231.45a17,17,0,0,0,15.34,0c4.24-2.45,4.24-6.41,0-8.86a17,17,0,0,0-15.34,0C44.89,225,44.89,229,49.12,231.45Z" style="fill: rgb(243, 114, 12); transform-origin: 56.7937px 227.02px;" id="elcpcsooortch" class="animable"></path><g id="el7cacat0cajq"><path d="M49.12,231.45a17,17,0,0,0,15.34,0c4.24-2.45,4.24-6.41,0-8.86a17,17,0,0,0-15.34,0C44.89,225,44.89,229,49.12,231.45Z" style="fill: rgb(255, 255, 255); opacity: 0.6; transform-origin: 56.7937px 227.02px;" class="animable"></path></g><path d="M56.79,231.74a13.53,13.53,0,0,1-6.64-1.57c-1.55-.89-2.41-2-2.41-3.15s.86-2.25,2.41-3.15a13.53,13.53,0,0,1,6.64-1.57,13.59,13.59,0,0,1,6.65,1.57c1.55.9,2.4,2,2.4,3.15s-.85,2.26-2.4,3.15A13.59,13.59,0,0,1,56.79,231.74Z" style="fill: rgb(243, 114, 12); transform-origin: 56.79px 227.02px;" id="el2zwgmajmzr4" class="animable"></path></g></g><g id="freepik--Device--inject-2" class="animable" style="transform-origin: 275.031px 184.097px;"><g id="freepik--device--inject-2" class="animable" style="transform-origin: 275.031px 184.097px;"><g id="freepik--shadow--inject-2"><path d="M279.7,193.1,290,187.15c.22-.13.22-.33,0-.46L271.12,175.8a.91.91,0,0,0-.79,0l-10.28,5.95a.25.25,0,0,0,0,.46l18.86,10.89A.91.91,0,0,0,279.7,193.1Z" style="opacity: 0.2; transform-origin: 275.031px 184.45px;" class="animable"></path></g><g id="freepik--device--inject-2" class="animable" style="transform-origin: 275.3px 183.542px;"><g id="freepik--device--inject-2" class="animable" style="transform-origin: 275.3px 183.542px;"><path d="M289,185.19c.14.1.12.25,0,.35l-9.13,5.27a.7.7,0,0,1-.66,0l-17.45-10.07c-.17-.1-.18-.25,0-.36a.72.72,0,0,0-.29.55v.44a.73.73,0,0,0,.33.58L279.12,192a.79.79,0,0,0,.67,0l9.13-5.27a.76.76,0,0,0,.33-.58v-.44A.72.72,0,0,0,289,185.19Z" style="fill: rgb(243, 114, 12); transform-origin: 275.36px 186.227px;" id="elf2sxaez03nd" class="animable"></path><path d="M288.92,185.16l-17.45-10.08a.76.76,0,0,0-.66,0l-9.13,5.28c-.18.1-.18.27,0,.38l17.45,10.07a.7.7,0,0,0,.66,0l9.13-5.27A.2.2,0,0,0,288.92,185.16Zm-2.6-.68c.16.09.16.23,0,.32l-8.07,4.66a.61.61,0,0,1-.57,0l-13.58-7.84a.17.17,0,0,1,0-.33l8.07-4.66a.47.47,0,0,1,.48,0Z" style="fill: rgb(243, 114, 12); transform-origin: 275.301px 182.949px;" id="elzeg9lupiecg" class="animable"></path><g id="el64kprmq7gz9"><path d="M288.92,185.16l-17.45-10.08a.76.76,0,0,0-.66,0l-9.13,5.28c-.18.1-.18.27,0,.38l17.45,10.07a.7.7,0,0,0,.66,0l9.13-5.27A.2.2,0,0,0,288.92,185.16Zm-2.6-.68c.16.09.16.23,0,.32l-8.07,4.66a.61.61,0,0,1-.57,0l-13.58-7.84a.17.17,0,0,1,0-.33l8.07-4.66a.47.47,0,0,1,.48,0Z" style="fill: rgb(255, 255, 255); opacity: 0.8; transform-origin: 275.301px 182.949px;" class="animable"></path></g><path d="M261.64,180.38a.72.72,0,0,0-.29.55v.44a.73.73,0,0,0,.33.58L279.12,192a.77.77,0,0,0,.34.08v-1.21a.7.7,0,0,1-.33-.08l-17.45-10.07C261.51,180.64,261.5,180.49,261.64,180.38Z" style="fill: rgb(243, 114, 12); transform-origin: 270.405px 186.23px;" id="el70ln0dpn2yr" class="animable"></path><g id="el3z6v3zj8n8f"><path d="M261.64,180.38a.72.72,0,0,0-.29.55v.44a.73.73,0,0,0,.33.58L279.12,192a.77.77,0,0,0,.34.08v-1.21a.7.7,0,0,1-.33-.08l-17.45-10.07C261.51,180.64,261.5,180.49,261.64,180.38Z" style="fill: rgb(255, 255, 255); opacity: 0.6; transform-origin: 270.405px 186.23px;" class="animable"></path></g><path d="M267.12,178.24a.14.14,0,0,0,0-.26.51.51,0,0,0-.45,0,.14.14,0,0,0,0,.26A.51.51,0,0,0,267.12,178.24Z" style="fill: rgb(69, 90, 100); transform-origin: 266.895px 178.11px;" id="elvdkoiqo6568" class="animable"></path><path d="M283.49,188.05a1.24,1.24,0,0,1-.55-.13.37.37,0,0,1,0-.69,1.25,1.25,0,0,1,1.1,0,.37.37,0,0,1,0,.69h0A1.21,1.21,0,0,1,283.49,188.05Zm0-.86a1,1,0,0,0-.5.12.28.28,0,0,0,0,.53,1.1,1.1,0,0,0,1,0h0a.28.28,0,0,0,0-.53A1,1,0,0,0,283.49,187.19Z" style="fill: rgb(69, 90, 100); transform-origin: 283.49px 187.576px;" id="elb7o9rslvr59" class="animable"></path><path d="M266.9,179.09l1.72-1c.1-.06.1-.15,0-.21a.38.38,0,0,0-.36,0l-1.72,1c-.1.06-.11.15,0,.21A.41.41,0,0,0,266.9,179.09Z" style="fill: rgb(69, 90, 100); transform-origin: 267.578px 178.483px;" id="elgop3fovyvuj" class="animable"></path><path d="M272.65,176.58a.47.47,0,0,0-.48,0l-8.07,4.66a.17.17,0,0,0,0,.33l13.58,7.84a.61.61,0,0,0,.57,0l8.07-4.66c.16-.09.16-.23,0-.32Z" style="fill: rgb(243, 114, 12); transform-origin: 275.205px 182.997px;" id="elgt7x4mr6yq5" class="animable"></path><g id="eld4ti07f8j3f"><path d="M272.65,176.58a.47.47,0,0,0-.48,0l-8.07,4.66a.17.17,0,0,0,0,.33l13.58,7.84a.61.61,0,0,0,.57,0l8.07-4.66c.16-.09.16-.23,0-.32Z" style="fill: rgb(69, 90, 100); opacity: 0.85; transform-origin: 275.205px 182.997px;" class="animable"></path></g><path d="M268,182.2l-.07,0s0,0,0-.05l.14-.66v0l0-.05.23-.13.08,0,.08,0,1.89,1.09s0,0,0,0,0,0,0,.05l-.24.13a.17.17,0,0,1-.16,0l-1.44-.83-.09.43,0,0h-.09Z" style="fill: rgb(255, 255, 255); transform-origin: 269.14px 181.955px;" id="eld9h514wxr04" class="animable"></path><path d="M269.67,181.12s0,0,.08,0a.08.08,0,0,1,.07,0l.29.16a.05.05,0,0,1,0,.05s0,0,0,0l-.27.16-.08,0-.08,0-.29-.17s0,0,0,0a.05.05,0,0,1,0,0Zm1,.59a.17.17,0,0,1,.16,0l.29.16s0,0,0,0,0,0,0,0l-.28.16-.08,0-.07,0-.29-.16s0,0,0-.05,0,0,0,0Z" style="fill: rgb(255, 255, 255); transform-origin: 270.255px 181.571px;" id="elg8mb1jjm45h" class="animable"></path><path d="M271.86,180.06l.12.07.14.08.14.08.12.07a1.16,1.16,0,0,1,.26.22.37.37,0,0,1,.12.22.35.35,0,0,1-.07.23,1,1,0,0,1-.3.25,1.67,1.67,0,0,1-.43.17,1.11,1.11,0,0,1-.4,0,1.23,1.23,0,0,1-.39-.06,1.73,1.73,0,0,1-.37-.16l-.26-.14-.24-.15a1.59,1.59,0,0,1-.27-.21.43.43,0,0,1-.12-.23.31.31,0,0,1,.07-.23.79.79,0,0,1,.3-.25,1.48,1.48,0,0,1,.42-.17,1.41,1.41,0,0,1,.4,0,1.59,1.59,0,0,1,.39.07A2.39,2.39,0,0,1,271.86,180.06Zm-.68,1a1.31,1.31,0,0,0,.43.13.69.69,0,0,0,.41-.1c.13-.08.19-.16.17-.24a.49.49,0,0,0-.22-.25l-.24-.14-.25-.14a1.31,1.31,0,0,0-.43-.13.69.69,0,0,0-.41.1c-.14.08-.19.16-.17.24a.47.47,0,0,0,.22.24l.24.15Z" style="fill: rgb(255, 255, 255); transform-origin: 271.334px 180.652px;" id="elxcfbg29urjb" class="animable"></path><path d="M273.77,179l.12.07.14.08.14.08.12.07a1.48,1.48,0,0,1,.26.21.43.43,0,0,1,.12.23.36.36,0,0,1-.07.23,1.16,1.16,0,0,1-.3.25,1.67,1.67,0,0,1-.43.17,1.39,1.39,0,0,1-.4,0,1.23,1.23,0,0,1-.39-.07,2.39,2.39,0,0,1-.37-.15l-.26-.14-.24-.15a1.59,1.59,0,0,1-.27-.21.43.43,0,0,1-.12-.23.32.32,0,0,1,.07-.24.78.78,0,0,1,.3-.24,1.9,1.9,0,0,1,.42-.18,1.39,1.39,0,0,1,.4,0,1.59,1.59,0,0,1,.39.07A2.39,2.39,0,0,1,273.77,179Zm-.68,1a1.6,1.6,0,0,0,.43.13.71.71,0,0,0,.41-.11c.14-.07.19-.15.17-.23a.49.49,0,0,0-.22-.25l-.24-.14-.25-.14a1.11,1.11,0,0,0-.43-.13.69.69,0,0,0-.41.1c-.14.08-.19.16-.17.23a.49.49,0,0,0,.22.25l.24.15A2.8,2.8,0,0,1,273.09,179.94Z" style="fill: rgb(255, 255, 255); transform-origin: 273.244px 179.585px;" id="elhrahg12b4" class="animable"></path></g><path d="M265.05,181.72l-.08-.05a0,0,0,0,1,0,0H265l.09.05a0,0,0,0,1,0,0h-.08Z" style="fill: rgb(255, 255, 255); transform-origin: 265.03px 181.695px;" id="elj0t40pvsoc" class="animable"></path><path d="M265.21,181.63l-.15-.09s0,0,0,0h.08l.15.09a0,0,0,0,1,0,0h-.08Z" style="fill: rgb(255, 255, 255); transform-origin: 265.175px 181.585px;" id="el3efk4zk9wn6" class="animable"></path><path d="M265.37,181.54l-.22-.12a0,0,0,0,1,0,0h.08l.22.13s0,0,0,0h0A.09.09,0,0,1,265.37,181.54Z" style="fill: rgb(255, 255, 255); transform-origin: 265.3px 181.488px;" id="el1cd97vyfx05" class="animable"></path><path d="M265.53,181.45l-.38-.22s0,0,0,0h.08l.37.21s0,0,0,0h0A.09.09,0,0,1,265.53,181.45Z" style="fill: rgb(255, 255, 255); transform-origin: 265.375px 181.342px;" id="elfsy3ita24rf" class="animable"></path><path d="M266,181.22h0l0,0-.18.1h0l0,0h0V181h.08l.19.11,0,0h0s0,0,0,0h0l0,0,0,0h0l0,0Zm-.11-.07-.14-.08v.15Z" style="fill: rgb(255, 255, 255); transform-origin: 265.92px 181.16px;" id="elvvs19fr0g9q" class="animable"></path><path d="M266.16,181.08a.34.34,0,0,1-.18,0c-.06,0-.08-.07-.08-.11s0-.07.1-.11l.08,0,.08,0h0v0h0l-.11,0c-.05,0-.07,0-.07.08s0,.05.06.07a.2.2,0,0,0,.13,0,.28.28,0,0,0,.12,0l0,0,0,0-.09-.05-.07,0h0l.12-.06h0l.13.08h0a.27.27,0,0,1-.11.1A.38.38,0,0,1,266.16,181.08Z" style="fill: rgb(255, 255, 255); transform-origin: 266.14px 180.976px;" id="elj5bm0uboay" class="animable"></path><path d="M268.61,179.36l.21.12a0,0,0,0,0,.05,0l.21-.12a0,0,0,0,0,0,0l-.21-.12h-.05l-.21.12A0,0,0,0,0,268.61,179.36Z" style="fill: rgb(255, 255, 255); transform-origin: 268.845px 179.36px;" id="elotnyo07b8s" class="animable"></path><path d="M268.75,179.19l-.09,0-.09,0s0,.06,0,.09l.07,0h.06l-.07,0a0,0,0,0,1,0-.07h.07l.07,0h.05Z" style="fill: rgb(255, 255, 255); transform-origin: 268.695px 179.235px;" id="elkptf472v17s" class="animable"></path><path d="M272.55,177a.17.17,0,0,0-.1,0l-.53.3a.06.06,0,0,0,0,.1l.2.11.1,0h0l.05,0,.53-.31a0,0,0,0,0,0-.09l-.19-.11A.2.2,0,0,0,272.55,177Zm-.33.54h0l-.2-.11a0,0,0,0,1,0-.08l.53-.3h.09l.19.11a0,0,0,0,1,0,.07l-.53.31Z" style="fill: rgb(255, 255, 255); transform-origin: 272.362px 177.266px;" id="el77651t0rcit" class="animable"></path><path d="M272.23,177.49h0l-.18-.1a0,0,0,0,1,0-.06l.48-.27h0l.17.1a0,0,0,0,1,0,.05l-.48.28Z" style="fill: rgb(255, 255, 255); transform-origin: 272.375px 177.275px;" id="elt90k3z6sl8p" class="animable"></path><path d="M272.68,177a.16.16,0,0,1,.11,0l0,0s.05.06,0,.07l0,0-.18-.11Z" style="fill: rgb(255, 255, 255); transform-origin: 272.711px 177.015px;" id="el81hxjd8unm4" class="animable"></path><path d="M270.36,184.16l7-4a.64.64,0,0,1,.54,0l1.78,1c.15.08.15.22,0,.31l-7,4a.57.57,0,0,1-.54,0l-1.78-1C270.21,184.38,270.21,184.24,270.36,184.16Z" style="fill: rgb(243, 114, 12); transform-origin: 275.02px 182.819px;" id="elw6vps2x0wn" class="animable"></path><path d="M273.68,183.85a.44.44,0,0,1,0,.64,1.71,1.71,0,0,1-1.59.28c-.57-.18-.78-.59-.47-.92l.1-.09c-.06.23.13.47.51.59a1.42,1.42,0,0,0,1.33-.23A.41.41,0,0,0,273.68,183.85Z" style="fill: rgb(255, 255, 255); transform-origin: 272.647px 184.308px;" id="eli2ltokhvux" class="animable"></path><path d="M273.77,182.72l1.8-1a.33.33,0,0,1,.29,0c.08,0,.08.12,0,.17l-1.8,1a.33.33,0,0,1-.29,0C273.68,182.84,273.69,182.77,273.77,182.72Z" style="fill: rgb(250, 250, 250); transform-origin: 274.813px 182.305px;" id="el4lm6c7vyafv" class="animable"></path><path d="M274.32,183l3.65-2.11a.3.3,0,0,1,.29,0,.08.08,0,0,1,0,.16l-3.65,2.11a.33.33,0,0,1-.29,0C274.24,183.16,274.24,183.09,274.32,183Z" style="fill: rgb(250, 250, 250); transform-origin: 276.3px 182.023px;" id="elu7fimdt6hk" class="animable"></path><path d="M274.88,183.36l3.65-2.11a.3.3,0,0,1,.29,0c.08,0,.07.12,0,.16l-3.65,2.11a.33.33,0,0,1-.29,0C274.79,183.48,274.8,183.41,274.88,183.36Z" style="fill: rgb(250, 250, 250); transform-origin: 276.846px 182.383px;" id="el2mbj8zhtm63" class="animable"></path></g></g></g><g id="freepik--speech-bubble--inject-2" class="animable" style="transform-origin: 154.355px 99.1019px;"><path d="M134.43,170.28c-.37-.22-3.3-1.87-4.05-2.34a1.43,1.43,0,0,1-.58-.67L124.93,156l2.44-1.41,6.49,15A1.46,1.46,0,0,0,134.43,170.28Z" style="fill: rgb(243, 114, 12); transform-origin: 129.68px 162.435px;" id="elybpi3vwwi0t" class="animable"></path><g id="elezoms4k4wem"><g style="opacity: 0.2; transform-origin: 129.68px 162.435px;" class="animable"><path d="M134.43,170.28c-.37-.22-3.3-1.87-4.05-2.34a1.43,1.43,0,0,1-.58-.67L124.93,156l2.44-1.41,6.49,15A1.46,1.46,0,0,0,134.43,170.28Z" style="fill: rgb(255, 255, 255); transform-origin: 129.68px 162.435px;" id="elg0p5ypvdahd" class="animable"></path></g></g><path d="M143.62,145.24l-7,24.19a1.48,1.48,0,0,1-2.21.85,1.46,1.46,0,0,1-.57-.67l-6.49-15Z" style="fill: rgb(243, 114, 12); transform-origin: 135.485px 157.873px;" id="eloswiwz5wovj" class="animable"></path><g id="el7zhx8l4ptvb"><g style="opacity: 0.7; transform-origin: 135.485px 157.873px;" class="animable"><path d="M143.62,145.24l-7,24.19a1.48,1.48,0,0,1-2.21.85,1.46,1.46,0,0,1-.57-.67l-6.49-15Z" style="fill: rgb(255, 255, 255); transform-origin: 135.485px 157.873px;" id="elak6thikxekg" class="animable"></path></g></g><path d="M223.08,27.27A1.26,1.26,0,0,0,223,27a.07.07,0,0,0,0-.06,1,1,0,0,0-.08-.28,1.38,1.38,0,0,0-.18-.39.54.54,0,0,0-.1-.16.94.94,0,0,0-.09-.12,1,1,0,0,0-.2-.2l0,0a1.17,1.17,0,0,0-.27-.15c-.65-.34-3.21-1.81-3.77-2.14a2.13,2.13,0,0,0-2.24.18L88.69,97.13a4,4,0,0,0-.65.45l-.1.09a6,6,0,0,0-.51.5s0,0,0,0a7.27,7.27,0,0,0-1,1.4h0a6.17,6.17,0,0,0-.81,2.85v67.4a3.83,3.83,0,0,0,.35,1.63,2.39,2.39,0,0,0,.42.63,1.87,1.87,0,0,0,.52.42l3.94,2.23,0,0,.15.09a1.07,1.07,0,0,0,.27.09,1.74,1.74,0,0,0,.39.05,2,2,0,0,0,1-.29L220,101.15a6.82,6.82,0,0,0,3.09-5.34V27.65C223.1,27.52,223.09,27.39,223.08,27.27ZM92,99.81h0l0,0Zm-.63.62,0,0h0Zm-.56.7h0ZM90,102.57h0Zm-.24.7c0,.06,0,.12,0,.19S89.75,103.33,89.77,103.27Zm-.17.71a5.62,5.62,0,0,0,0,.7A5.62,5.62,0,0,1,89.6,104Zm1.09,70.69.09.06Zm1.94-75.32h0L220,25.87Z" style="fill: rgb(243, 114, 12); transform-origin: 154.357px 99.1119px;" id="el1ffqa5njhfn" class="animable"></path><g id="ellyn5a0az7ci"><g style="opacity: 0.7; transform-origin: 156.335px 100.219px;" class="animable"><path d="M223.1,27.65V95.81a6.82,6.82,0,0,1-3.09,5.34L92.63,174.68a2,2,0,0,1-1,.29,1.74,1.74,0,0,1-.39-.05,1.07,1.07,0,0,1-.27-.09l-.16-.09-.18-.12a1.22,1.22,0,0,1-.17-.15,2.43,2.43,0,0,1-.57-.81,3.91,3.91,0,0,1-.32-1.56V104.7a6.83,6.83,0,0,1,3.08-5.35L220,25.87a2.25,2.25,0,0,1,2.07-.26,1.17,1.17,0,0,1,.27.15l0,0a1,1,0,0,1,.2.2.94.94,0,0,1,.09.12.54.54,0,0,1,.1.16,1.38,1.38,0,0,1,.18.39,1,1,0,0,1,.08.28.07.07,0,0,1,0,.06,1.26,1.26,0,0,1,.05.28C223.09,27.39,223.1,27.52,223.1,27.65Z" style="fill: rgb(255, 255, 255); transform-origin: 156.335px 100.219px;" id="eltik285atedr" class="animable"></path></g></g><g id="ellhkjx0fmu19"><g style="opacity: 0.2; transform-origin: 88.2249px 137.19px;" class="animable"><path d="M85.61,102.46v67.4a3.83,3.83,0,0,0,.35,1.63,2.39,2.39,0,0,0,.42.63,1.87,1.87,0,0,0,.52.42l3.94,2.23a2,2,0,0,1-.4-.3,2.43,2.43,0,0,1-.57-.81,4.68,4.68,0,0,1-.32-1.56V104.7a6.18,6.18,0,0,1,.79-2.83l-3.92-2.26A6.17,6.17,0,0,0,85.61,102.46Z" style="fill: rgb(255, 255, 255); transform-origin: 88.2249px 137.19px;" id="elb0k4jdsms5" class="animable"></path></g></g><g id="elxzha9q53z5b"><g style="opacity: 0.8; transform-origin: 154.25px 62.5319px;" class="animable"><path d="M218.31,23.47a2.13,2.13,0,0,0-2.24.18L88.69,97.13a4,4,0,0,0-.65.45l-.1.09a6,6,0,0,0-.51.5s0,0,0,0a7.27,7.27,0,0,0-1,1.4h0l3.92,2.26a7.39,7.39,0,0,1,1-1.41l.05-.06a5.9,5.9,0,0,1,.51-.49l.1-.1a4.46,4.46,0,0,1,.65-.45h0L220,25.87a2.25,2.25,0,0,1,2.07-.26C221.43,25.27,218.87,23.8,218.31,23.47Z" style="fill: rgb(255, 255, 255); transform-origin: 154.25px 62.5319px;" id="elvlz0oj5medd" class="animable"></path></g></g><g id="el1ix3ar1geym"><g style="opacity: 0.5; transform-origin: 156.31px 125.58px;" class="animable"><path d="M96.87,158.18l10-5.79c1.19-.69,2.16-.48,2.16.46a4.21,4.21,0,0,1-2.16,3l-10,5.78c-1.19.69-2.16.49-2.16-.46A4.19,4.19,0,0,1,96.87,158.18Z" style="fill: rgb(69, 90, 100); transform-origin: 101.87px 157.011px;" id="elz9j1iphh5lr" class="animable"></path><path d="M115,147.7l10-5.78c1.2-.69,2.17-.49,2.17.45a4.18,4.18,0,0,1-2.17,3l-10,5.78c-1.2.69-2.17.49-2.17-.46A4.18,4.18,0,0,1,115,147.7Z" style="fill: rgb(69, 90, 100); transform-origin: 120px 146.535px;" id="el07sjzafmrthf" class="animable"></path><path d="M133.16,137.22l10-5.78c1.19-.69,2.16-.49,2.16.46a4.19,4.19,0,0,1-2.16,2.95l-10,5.78c-1.19.69-2.16.49-2.16-.45A4.19,4.19,0,0,1,133.16,137.22Z" style="fill: rgb(69, 90, 100); transform-origin: 138.16px 136.035px;" id="el18cxfixbzxm" class="animable"></path><path d="M151.31,126.74l10-5.78c1.2-.69,2.17-.48,2.17.46a4.2,4.2,0,0,1-2.17,3l-10,5.78c-1.2.69-2.16.48-2.16-.46A4.18,4.18,0,0,1,151.31,126.74Z" style="fill: rgb(69, 90, 100); transform-origin: 156.315px 125.58px;" id="elgmbuhshgfwf" class="animable"></path><path d="M169.46,116.27l10-5.79c1.19-.69,2.16-.48,2.16.46a4.21,4.21,0,0,1-2.16,3l-10,5.78c-1.2.69-2.17.49-2.17-.46A4.18,4.18,0,0,1,169.46,116.27Z" style="fill: rgb(69, 90, 100); transform-origin: 174.455px 115.101px;" id="elzrtbc2dygrn" class="animable"></path><path d="M187.6,105.79l10-5.78c1.2-.69,2.17-.49,2.17.45a4.18,4.18,0,0,1-2.17,3l-10,5.78c-1.19.69-2.16.49-2.16-.46A4.19,4.19,0,0,1,187.6,105.79Z" style="fill: rgb(69, 90, 100); transform-origin: 192.605px 104.625px;" id="elto8h53ad4ka" class="animable"></path><path d="M205.75,95.31l10-5.78c1.19-.69,2.16-.49,2.16.46a4.19,4.19,0,0,1-2.16,3l-10,5.78c-1.2.69-2.17.49-2.17-.45A4.18,4.18,0,0,1,205.75,95.31Z" style="fill: rgb(69, 90, 100); transform-origin: 210.745px 94.1503px;" id="el04a73hafcudt" class="animable"></path></g></g><g id="eluii9xfenpdf"><g style="opacity: 0.3; transform-origin: 156.088px 98.15px;" class="animable"><path d="M110.89,150.37a.35.35,0,0,1-.35-.35V148.6a.35.35,0,1,1,.7,0V150A.35.35,0,0,1,110.89,150.37Z" style="fill: rgb(69, 90, 100); transform-origin: 110.89px 149.31px;" id="elazcvf7x0kfg" class="animable"></path><path d="M110.89,146.09a.35.35,0,0,1-.35-.36v-2.87a.35.35,0,0,1,.7,0v2.87A.35.35,0,0,1,110.89,146.09Zm0-5.74a.35.35,0,0,1-.35-.36v-2.86a.35.35,0,1,1,.7,0V140A.35.35,0,0,1,110.89,140.35Zm0-5.74a.35.35,0,0,1-.35-.35v-2.87a.35.35,0,1,1,.7,0v2.87A.35.35,0,0,1,110.89,134.61Zm0-5.73a.35.35,0,0,1-.35-.36v-2.87a.35.35,0,1,1,.7,0v2.87A.35.35,0,0,1,110.89,128.88Zm0-5.74a.35.35,0,0,1-.35-.36v-2.86a.35.35,0,1,1,.7,0v2.86A.35.35,0,0,1,110.89,123.14Zm0-5.74a.35.35,0,0,1-.35-.35v-2.87a.35.35,0,1,1,.7,0v2.87A.35.35,0,0,1,110.89,117.4Zm0-5.73a.35.35,0,0,1-.35-.36v-2.87a.35.35,0,0,1,.7,0v2.87A.35.35,0,0,1,110.89,111.67Zm0-5.74a.35.35,0,0,1-.35-.36v-2.86a.35.35,0,1,1,.7,0v2.86A.35.35,0,0,1,110.89,105.93Z" style="fill: rgb(69, 90, 100); transform-origin: 110.89px 124.225px;" id="elj07cc166rek" class="animable"></path><path d="M110.89,100.19a.35.35,0,0,1-.35-.35V98.42a.35.35,0,1,1,.7,0v1.42A.35.35,0,0,1,110.89,100.19Z" style="fill: rgb(69, 90, 100); transform-origin: 110.89px 99.13px;" id="elj29xlz7egek" class="animable"></path><path d="M129,139.94a.36.36,0,0,1-.36-.35v-1.42a.36.36,0,0,1,.71,0v1.42A.35.35,0,0,1,129,139.94Z" style="fill: rgb(69, 90, 100); transform-origin: 128.995px 138.905px;" id="el748v01xcxlw" class="animable"></path><path d="M129,135.66a.36.36,0,0,1-.36-.36v-2.87a.36.36,0,0,1,.71,0v2.87A.36.36,0,0,1,129,135.66Zm0-5.74a.36.36,0,0,1-.36-.35V126.7a.36.36,0,1,1,.71,0v2.87A.35.35,0,0,1,129,129.92Zm0-5.74a.35.35,0,0,1-.36-.35V121a.36.36,0,0,1,.71,0v2.87A.35.35,0,0,1,129,124.18Zm0-5.73a.36.36,0,0,1-.36-.36v-2.86a.36.36,0,1,1,.71,0v2.86A.36.36,0,0,1,129,118.45Zm0-5.74a.36.36,0,0,1-.36-.35v-2.87a.36.36,0,1,1,.71,0v2.87A.35.35,0,0,1,129,112.71Zm0-5.74a.35.35,0,0,1-.36-.35v-2.87a.36.36,0,0,1,.71,0v2.87A.35.35,0,0,1,129,107Zm0-5.73a.36.36,0,0,1-.36-.36V98a.36.36,0,1,1,.71,0v2.86A.36.36,0,0,1,129,101.24Zm0-5.74a.36.36,0,0,1-.36-.35V92.28a.36.36,0,1,1,.71,0v2.87A.35.35,0,0,1,129,95.5Z" style="fill: rgb(69, 90, 100); transform-origin: 128.995px 113.76px;" id="ellil3vajqp8t" class="animable"></path><path d="M129,89.77a.36.36,0,0,1-.36-.36V88a.36.36,0,0,1,.71,0v1.42A.36.36,0,0,1,129,89.77Z" style="fill: rgb(69, 90, 100); transform-origin: 128.995px 88.7349px;" id="elskiuwbvzad" class="animable"></path><path d="M147.05,129.52a.36.36,0,0,1-.36-.36v-1.42a.36.36,0,0,1,.71,0v1.42A.36.36,0,0,1,147.05,129.52Z" style="fill: rgb(69, 90, 100); transform-origin: 147.045px 128.48px;" id="elhj4q6fucrbk" class="animable"></path><path d="M147.05,125.23a.36.36,0,0,1-.36-.35V122a.36.36,0,1,1,.71,0v2.87A.35.35,0,0,1,147.05,125.23Zm0-5.74a.36.36,0,0,1-.36-.35v-2.87a.36.36,0,0,1,.71,0v2.87A.35.35,0,0,1,147.05,119.49Zm0-5.73a.36.36,0,0,1-.36-.36v-2.87a.36.36,0,0,1,.71,0v2.87A.36.36,0,0,1,147.05,113.76Zm0-5.74a.36.36,0,0,1-.36-.35V104.8a.36.36,0,1,1,.71,0v2.87A.35.35,0,0,1,147.05,108Zm0-5.74a.36.36,0,0,1-.36-.35V99.06a.36.36,0,0,1,.71,0v2.87A.35.35,0,0,1,147.05,102.28Zm0-5.73a.36.36,0,0,1-.36-.36V93.32a.36.36,0,0,1,.71,0v2.87A.36.36,0,0,1,147.05,96.55Zm0-5.74a.36.36,0,0,1-.36-.35V87.59a.36.36,0,1,1,.71,0v2.87A.35.35,0,0,1,147.05,90.81Zm0-5.74a.35.35,0,0,1-.36-.35V81.85a.36.36,0,0,1,.71,0v2.87A.35.35,0,0,1,147.05,85.07Z" style="fill: rgb(69, 90, 100); transform-origin: 147.045px 103.39px;" id="elt1via30ik28" class="animable"></path><path d="M147.05,79.34a.36.36,0,0,1-.36-.36V77.57a.36.36,0,1,1,.71,0V79A.36.36,0,0,1,147.05,79.34Z" style="fill: rgb(69, 90, 100); transform-origin: 147.045px 78.2451px;" id="elghiai41na6" class="animable"></path><path d="M165.12,119.09a.36.36,0,0,1-.35-.36v-1.41a.36.36,0,1,1,.71,0v1.41A.36.36,0,0,1,165.12,119.09Z" style="fill: rgb(69, 90, 100); transform-origin: 165.125px 117.995px;" id="ely1jt2ulbv3c" class="animable"></path><path d="M165.12,114.8a.35.35,0,0,1-.35-.35v-2.87a.36.36,0,1,1,.71,0v2.87A.36.36,0,0,1,165.12,114.8Zm0-5.73a.36.36,0,0,1-.35-.36v-2.87a.36.36,0,0,1,.71,0v2.87A.36.36,0,0,1,165.12,109.07Zm0-5.74a.36.36,0,0,1-.35-.36v-2.86a.36.36,0,1,1,.71,0V103A.36.36,0,0,1,165.12,103.33Zm0-5.74a.35.35,0,0,1-.35-.35V94.37a.36.36,0,0,1,.71,0v2.87A.36.36,0,0,1,165.12,97.59Zm0-5.73a.36.36,0,0,1-.35-.36V88.63a.36.36,0,0,1,.71,0V91.5A.36.36,0,0,1,165.12,91.86Zm0-5.74a.36.36,0,0,1-.35-.36V82.9a.36.36,0,1,1,.71,0v2.86A.36.36,0,0,1,165.12,86.12Zm0-5.74a.35.35,0,0,1-.35-.35V77.16a.36.36,0,0,1,.71,0V80A.36.36,0,0,1,165.12,80.38Zm0-5.73a.36.36,0,0,1-.35-.36V71.42a.36.36,0,0,1,.71,0v2.87A.36.36,0,0,1,165.12,74.65Z" style="fill: rgb(69, 90, 100); transform-origin: 165.125px 92.9599px;" id="ele9tjfy19uvr" class="animable"></path><path d="M165.12,68.91a.35.35,0,0,1-.35-.35V67.14a.36.36,0,1,1,.71,0v1.42A.36.36,0,0,1,165.12,68.91Z" style="fill: rgb(69, 90, 100); transform-origin: 165.125px 67.8151px;" id="el465xt483tnn" class="animable"></path><path d="M183.2,108.66a.35.35,0,0,1-.35-.35v-1.42a.36.36,0,1,1,.71,0v1.42A.36.36,0,0,1,183.2,108.66Z" style="fill: rgb(69, 90, 100); transform-origin: 183.205px 107.565px;" id="elndtv3lph98" class="animable"></path><path d="M183.2,104.37a.35.35,0,0,1-.35-.35v-2.87a.36.36,0,0,1,.71,0V104A.35.35,0,0,1,183.2,104.37Zm0-5.73a.36.36,0,0,1-.35-.36V95.41a.36.36,0,0,1,.71,0v2.87A.36.36,0,0,1,183.2,98.64Zm0-5.74a.35.35,0,0,1-.35-.35V89.68a.36.36,0,1,1,.71,0v2.87A.36.36,0,0,1,183.2,92.9Zm0-5.74a.35.35,0,0,1-.35-.35V83.94a.36.36,0,0,1,.71,0v2.87A.35.35,0,0,1,183.2,87.16Zm0-5.73a.36.36,0,0,1-.35-.36V78.21a.36.36,0,1,1,.71,0v2.86A.36.36,0,0,1,183.2,81.43Zm0-5.74a.35.35,0,0,1-.35-.35V72.47a.36.36,0,1,1,.71,0v2.87A.36.36,0,0,1,183.2,75.69Zm0-5.73a.36.36,0,0,1-.35-.36V66.73a.36.36,0,0,1,.71,0V69.6A.36.36,0,0,1,183.2,70Zm0-5.74a.36.36,0,0,1-.35-.36V61a.36.36,0,1,1,.71,0v2.86A.36.36,0,0,1,183.2,64.22Z" style="fill: rgb(69, 90, 100); transform-origin: 183.205px 82.4752px;" id="elk7fky7bpr1k" class="animable"></path><path d="M183.2,58.48a.35.35,0,0,1-.35-.35V56.71a.36.36,0,0,1,.71,0v1.42A.36.36,0,0,1,183.2,58.48Z" style="fill: rgb(69, 90, 100); transform-origin: 183.205px 57.4449px;" id="elzlihe2j7g4h" class="animable"></path><path d="M201.28,98.23a.35.35,0,0,1-.35-.35V96.46a.35.35,0,0,1,.7,0v1.42A.35.35,0,0,1,201.28,98.23Z" style="fill: rgb(69, 90, 100); transform-origin: 201.28px 97.17px;" id="el45ylaeb882f" class="animable"></path><path d="M201.28,94a.35.35,0,0,1-.35-.36V90.72a.35.35,0,0,1,.7,0v2.87A.35.35,0,0,1,201.28,94Zm0-5.74a.35.35,0,0,1-.35-.35V85a.35.35,0,1,1,.7,0v2.87A.35.35,0,0,1,201.28,88.21Zm0-5.74a.35.35,0,0,1-.35-.35V79.25a.35.35,0,1,1,.7,0v2.87A.35.35,0,0,1,201.28,82.47Zm0-5.73a.35.35,0,0,1-.35-.36V73.51a.35.35,0,0,1,.7,0v2.87A.35.35,0,0,1,201.28,76.74Zm0-5.74a.35.35,0,0,1-.35-.35V67.78a.35.35,0,1,1,.7,0v2.87A.35.35,0,0,1,201.28,71Zm0-5.74a.35.35,0,0,1-.35-.35V62a.35.35,0,1,1,.7,0v2.87A.35.35,0,0,1,201.28,65.26Zm0-5.73a.35.35,0,0,1-.35-.36V56.3a.35.35,0,1,1,.7,0v2.87A.35.35,0,0,1,201.28,59.53Zm0-5.74a.35.35,0,0,1-.35-.35V50.57a.35.35,0,1,1,.7,0v2.87A.35.35,0,0,1,201.28,53.79Z" style="fill: rgb(69, 90, 100); transform-origin: 201.283px 72.11px;" id="eliqvvs1rn3cb" class="animable"></path><path d="M201.28,48.05a.34.34,0,0,1-.35-.35V46.28a.35.35,0,1,1,.7,0V47.7A.34.34,0,0,1,201.28,48.05Z" style="fill: rgb(69, 90, 100); transform-origin: 201.28px 46.9901px;" id="el5fnx5nme5cf" class="animable"></path></g></g><path d="M100,147.07l3.79-2.19a4.78,4.78,0,0,0,2.17-3.75V118c0-1.38-1-1.94-2.16-1.25L100,118.93a4.78,4.78,0,0,0-2.17,3.75v23.14C97.82,147.2,98.79,147.76,100,147.07Z" style="fill: rgb(243, 114, 12); transform-origin: 101.895px 131.91px;" id="elve8xta8e7jh" class="animable"></path><path d="M118.13,136.62l3.8-2.19a4.8,4.8,0,0,0,2.16-3.75V119c0-1.39-1-1.94-2.17-1.25L118.13,120a4.8,4.8,0,0,0-2.16,3.75v11.65C116,136.75,116.94,137.31,118.13,136.62Z" style="fill: rgb(243, 114, 12); transform-origin: 120.03px 127.184px;" id="el2wjytdcce1k" class="animable"></path><path d="M136.28,111.42l3.79-2.19a4.78,4.78,0,0,0,2.17-3.75V85.17c0-1.38-1-1.94-2.17-1.25l-3.79,2.19a4.78,4.78,0,0,0-2.17,3.75v20.31C134.11,111.55,135.08,112.11,136.28,111.42Z" style="fill: rgb(243, 114, 12); transform-origin: 138.175px 97.67px;" id="elip101n5p1dn" class="animable"></path><path d="M154.42,106.4l3.8-2.19a4.8,4.8,0,0,0,2.16-3.75V75c0-1.39-1-1.95-2.16-1.25l-3.8,2.18a4.8,4.8,0,0,0-2.16,3.75v25.48C152.26,106.53,153.23,107.09,154.42,106.4Z" style="fill: rgb(243, 114, 12); transform-origin: 156.32px 90.072px;" id="el5okx6p3tugl" class="animable"></path><path d="M172.57,95.16,176.36,93a4.78,4.78,0,0,0,2.17-3.75V71.75c0-1.38-1-1.94-2.17-1.25l-3.79,2.19a4.78,4.78,0,0,0-2.17,3.75V93.91C170.4,95.29,171.37,95.85,172.57,95.16Z" style="fill: rgb(243, 114, 12); transform-origin: 174.465px 82.83px;" id="elkq432cjl3l" class="animable"></path><path d="M190.71,95l3.8-2.19A4.8,4.8,0,0,0,196.67,89V66.84c0-1.38-1-1.94-2.16-1.25l-3.79,2.19a4.78,4.78,0,0,0-2.17,3.75v22.2C188.55,95.11,189.52,95.67,190.71,95Z" style="fill: rgb(243, 114, 12); transform-origin: 192.61px 80.2886px;" id="elpgzjspuwh7" class="animable"></path><path d="M208.86,69.2,212.65,67a4.78,4.78,0,0,0,2.17-3.75V48.63c0-1.38-1-1.94-2.17-1.24l-3.79,2.18a4.77,4.77,0,0,0-2.16,3.75V68C206.7,69.33,207.66,69.89,208.86,69.2Z" style="fill: rgb(243, 114, 12); transform-origin: 210.76px 58.2924px;" id="elx1bk82ugbne" class="animable"></path></g><defs>     <filter id="active" height="200%">         <feMorphology in="SourceAlpha" result="DILATED" operator="dilate" radius="2"></feMorphology>                <feFlood flood-color="#32DFEC" flood-opacity="1" result="PINK"></feFlood>        <feComposite in="PINK" in2="DILATED" operator="in" result="OUTLINE"></feComposite>        <feMerge>            <feMergeNode in="OUTLINE"></feMergeNode>            <feMergeNode in="SourceGraphic"></feMergeNode>        </feMerge>    </filter>    <filter id="hover" height="200%">        <feMorphology in="SourceAlpha" result="DILATED" operator="dilate" radius="2"></feMorphology>                <feFlood flood-color="#ff0000" flood-opacity="0.5" result="PINK"></feFlood>        <feComposite in="PINK" in2="DILATED" operator="in" result="OUTLINE"></feComposite>        <feMerge>            <feMergeNode in="OUTLINE"></feMergeNode>            <feMergeNode in="SourceGraphic"></feMergeNode>        </feMerge>            <feColorMatrix type="matrix" values="0   0   0   0   0                0   1   0   0   0                0   0   0   0   0                0   0   0   1   0 "></feColorMatrix>    </filter></defs></svg>